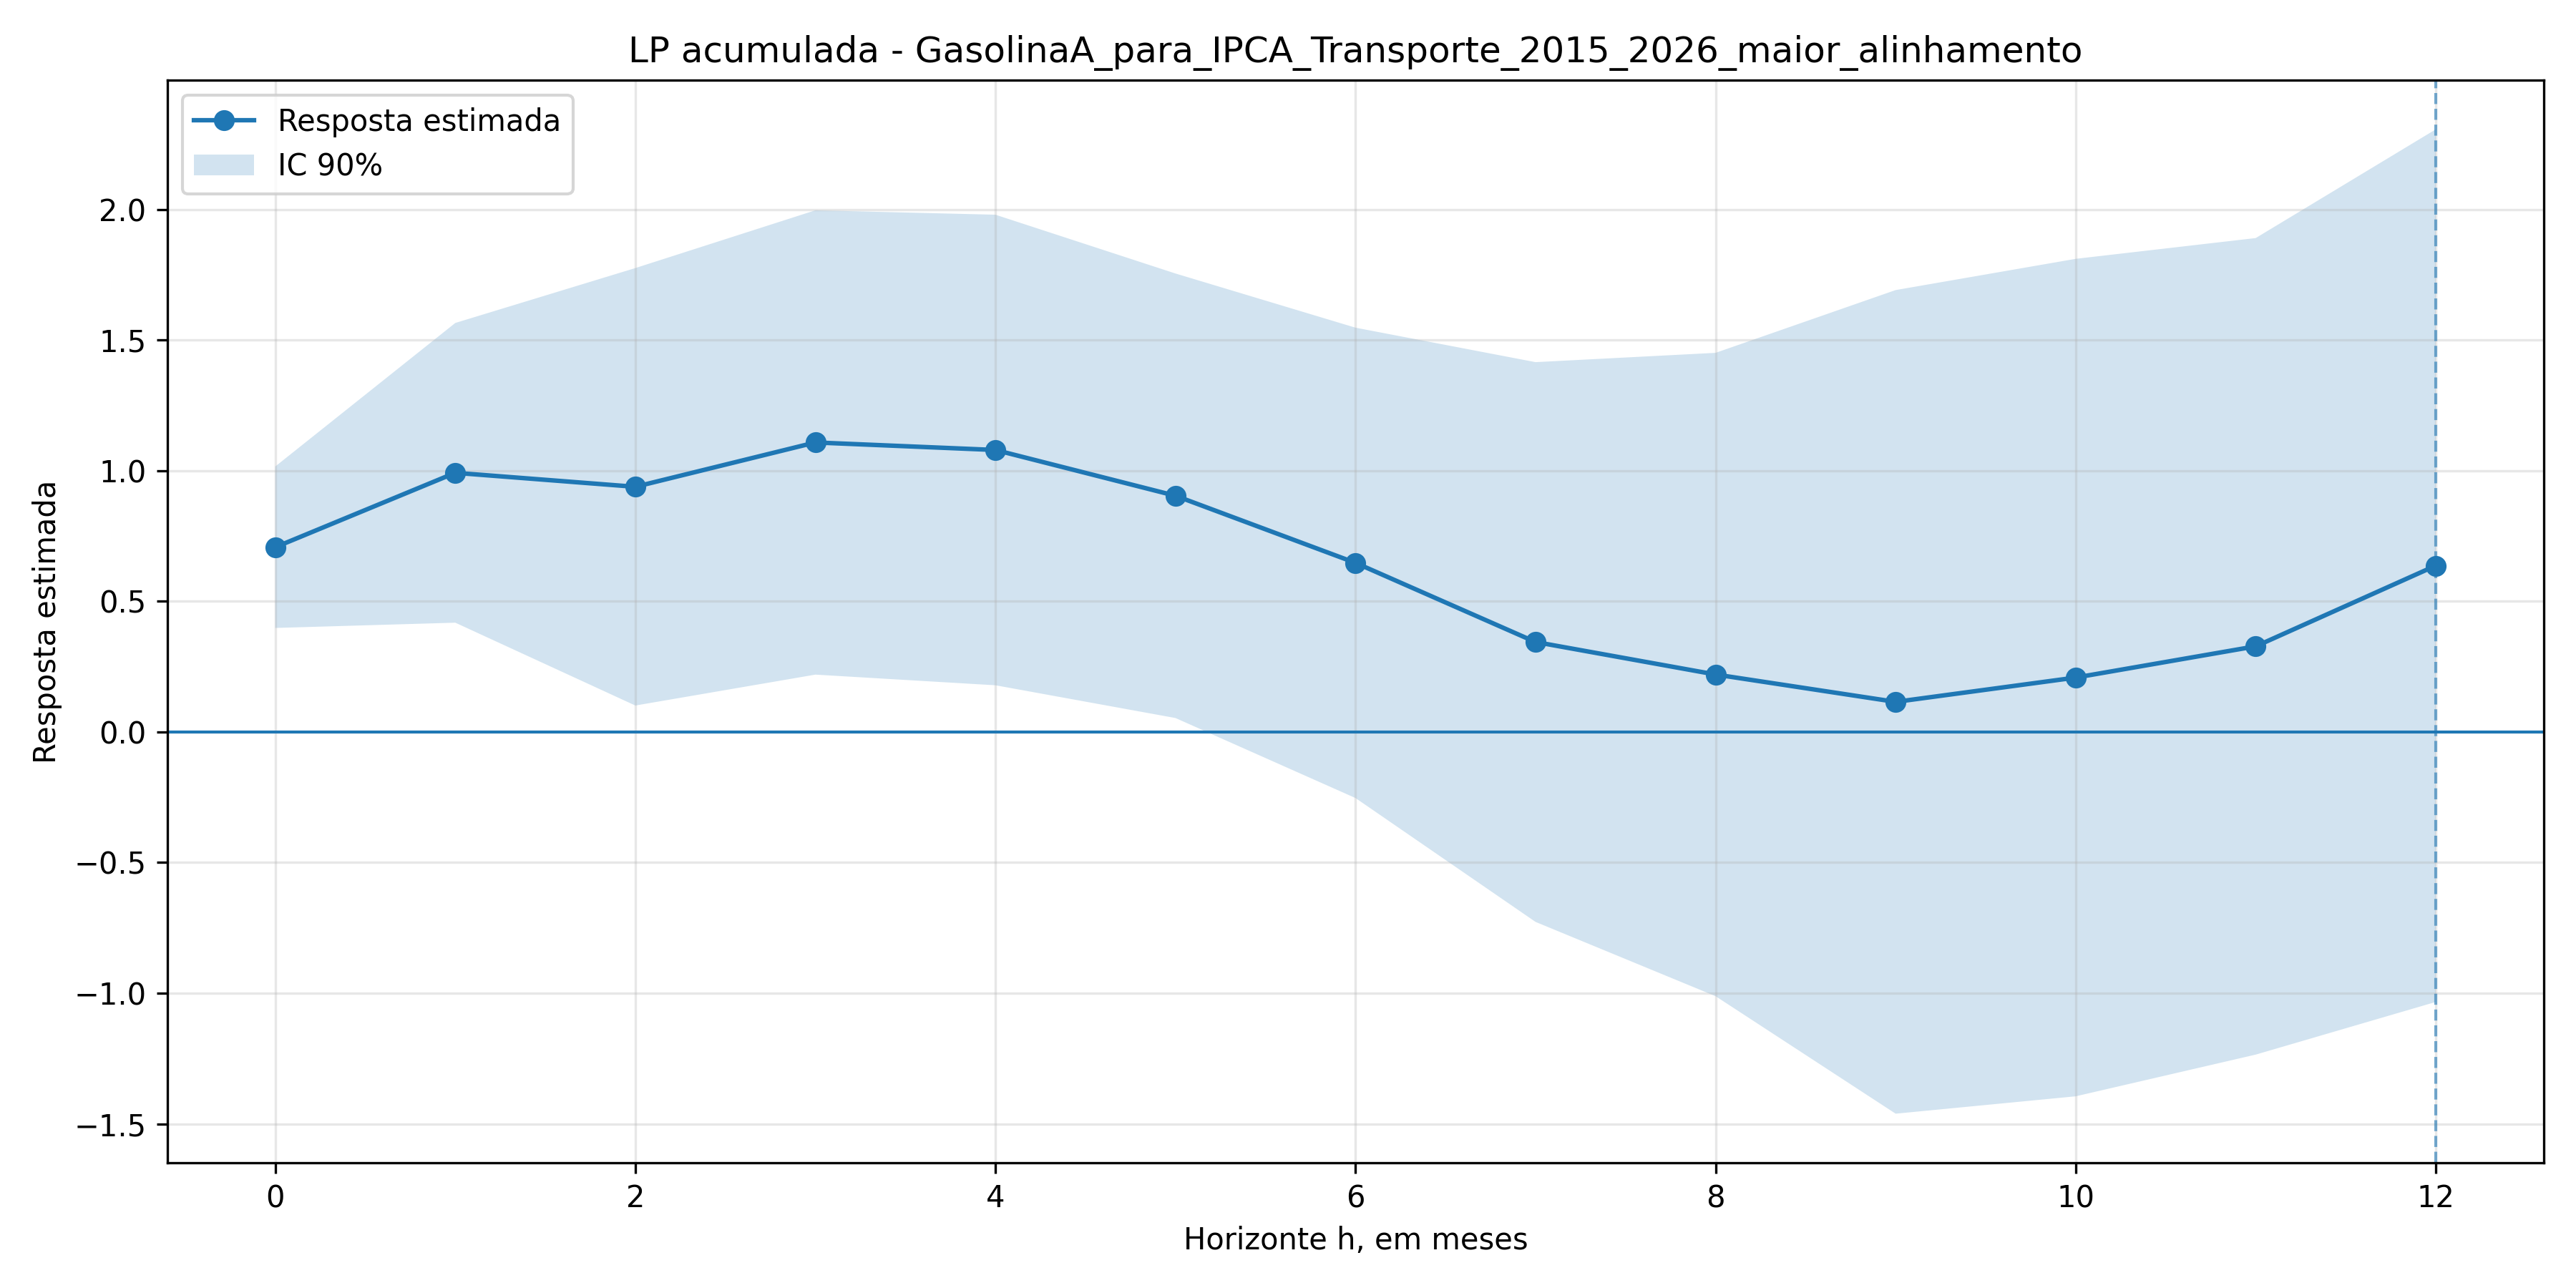

The data file committed next to this chart (first rows):
h, coef, se, t, pvalor, ci_low, ci_high, nobs
0, 0.7074, 0.1879, 3.765, 0.0001664, 0.3984, 1.017, 126
1, 0.9923, 0.3488, 2.845, 0.00444, 0.4186, 1.566, 125
2, 0.9388, 0.5091, 1.844, 0.06517, 0.1013, 1.776, 124
3, 1.109, 0.5403, 2.052, 0.04021, 0.2197, 1.997, 123
4, 1.08, 0.5476, 1.972, 0.04864, 0.1789, 1.98, 122
5, 0.9045, 0.5173, 1.748, 0.08038, 0.05353, 1.755, 121
6, 0.6476, 0.5474, 1.183, 0.2368, -0.2528, 1.548, 120
7, 0.3445, 0.6514, 0.5288, 0.5969, -0.7271, 1.416, 119
8, 0.2201, 0.7487, 0.294, 0.7688, -1.011, 1.452, 118
9, 0.1153, 0.9584, 0.1203, 0.9042, -1.461, 1.692, 117
10, 0.2084, 0.9746, 0.2138, 0.8307, -1.395, 1.812, 116
11, 0.328, 0.9502, 0.3452, 0.7299, -1.235, 1.891, 115
12, 0.6369, 1.015, 0.6272, 0.5305, -1.034, 2.307, 114
